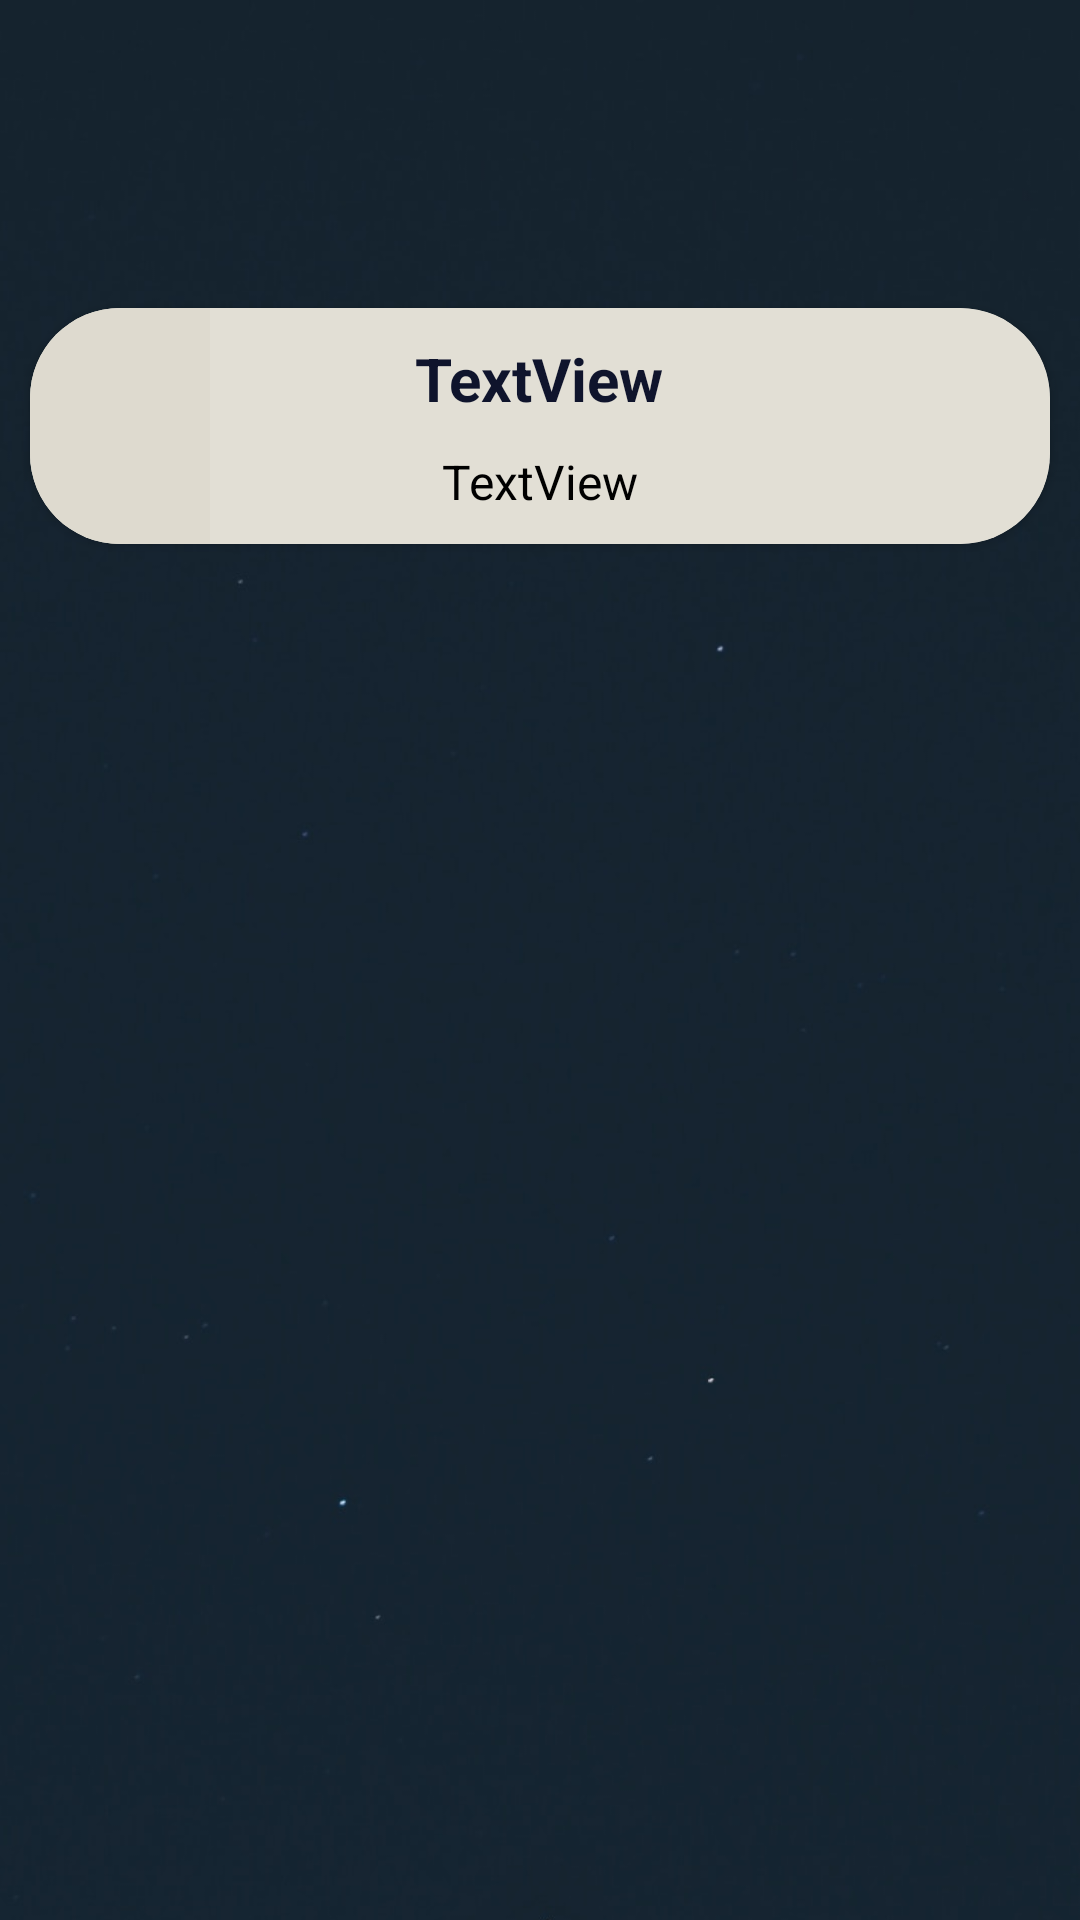

Produce the Android XML layout that renders to this screen, including the resource entries it uses.
<!-- AndroidManifest.xml: application theme Theme.PrayerProject -->
<!-- res/layout/myathkar_item_layout.xml -->
<?xml version="1.0" encoding="utf-8"?>
<androidx.constraintlayout.widget.ConstraintLayout xmlns:android="http://schemas.android.com/apk/res/android"
    xmlns:app="http://schemas.android.com/apk/res-auto"
    xmlns:tools="http://schemas.android.com/tools"
    android:layout_width="match_parent"
    android:layout_height="wrap_content"
    android:layout_marginTop="40dp"
    android:background="@drawable/ww"
    app:circularflow_defaultRadius="30dp"
    app:circularflow_radiusInDP="20">

    <androidx.cardview.widget.CardView
        android:id="@+id/cardView"
        android:layout_width="0dp"
        android:layout_height="wrap_content"
        android:layout_margin="10dp"
        android:layout_marginBottom="20dp"

        android:padding="10dp"
        app:cardCornerRadius="30dp"
        app:layout_constraintBottom_toBottomOf="parent"
        app:layout_constraintEnd_toEndOf="parent"
        app:layout_constraintHorizontal_bias="0.0"
        app:layout_constraintStart_toStartOf="parent"
        app:layout_constraintTop_toTopOf="parent"
        app:layout_constraintVertical_bias="0.171">

        <LinearLayout
            android:layout_width="match_parent"
            android:layout_height="match_parent"
            android:background="@color/cardView"
            android:orientation="horizontal">

            <ImageButton
                android:id="@+id/delete_imageButton"
                android:layout_width="60dp"
                android:layout_height="match_parent"
                android:background="@color/cardView"
                app:srcCompat="@drawable/ic_baseline_remove_circle_24" />

            <LinearLayout
                android:layout_width="wrap_content"
                android:layout_height="wrap_content"
                android:layout_gravity="center"
                android:layout_weight="1"
                android:gravity="center"
                android:orientation="vertical"
                android:padding="10dp">

                <TextView
                    android:id="@+id/title_textview"
                    android:layout_width="wrap_content"
                    android:layout_height="wrap_content"
                    android:layout_marginBottom="10dp"
                    android:text="TextView"
                    android:textColor="@color/title_color"
                    android:textSize="20sp"
                    android:textStyle="bold" />

                <TextView
                    android:id="@+id/athkar_textview"
                    android:layout_width="wrap_content"
                    android:layout_height="wrap_content"
                    android:layout_gravity="center"
                    android:text="TextView"
                    android:textColor="@color/black"
                    android:textSize="16sp" />

            </LinearLayout>

            <ToggleButton
                android:id="@+id/toggleButton"
                android:layout_width="40dp"
                android:layout_height="40dp"
                android:layout_gravity="right"
                android:layout_marginTop="20dp"
                android:layout_marginEnd="20dp"
                android:layout_marginRight="20dp"
                android:background="@drawable/notification_selector"
                android:text="ToggleButton"
                android:textOff="   "
                android:textOn=" " />

        </LinearLayout>

    </androidx.cardview.widget.CardView>

</androidx.constraintlayout.widget.ConstraintLayout>
<!-- resources referenced by this layout -->
<resources>
  <color name="black">#FF000000</color>
  <color name="cardView">#D9DDDACE</color>
  <color name="title_color">#0F142C</color>
  <!-- drawable notification_selector (drawable) -->
  <?xml version="1.0" encoding="utf-8"?>
  <selector xmlns:android="http://schemas.android.com/apk/res/android">
      <item android:state_checked="true" android:drawable="@drawable/ic_baseline_notifications_active_24"/>
      <item android:state_checked="false" android:drawable="@drawable/ic_baseline_notifications_none_24"/>
  </selector>
  <!-- drawable ww: png bitmap (drawable, 184754 bytes) -->
  <style name="Theme.PrayerProject" parent="Theme.MaterialComponents.Light.NoActionBar">
          
          <item name="colorPrimary">#064EC8</item>
          <item name="colorPrimaryVariant">#000000</item>
          <item name="colorOnPrimary">@color/white</item>
          
          <item name="colorSecondary">@color/teal_200</item>
          <item name="colorSecondaryVariant">@color/teal_700</item>
          <item name="colorOnSecondary">@color/black</item>
          
          <item name="android:statusBarColor" tools:targetApi="l">?attr/colorPrimaryVariant</item>
          
      </style>
  <color name="white">#FFFFFFFF</color>
  <color name="teal_200">#FF03DAC5</color>
  <color name="teal_700">#FF018786</color>
</resources>
